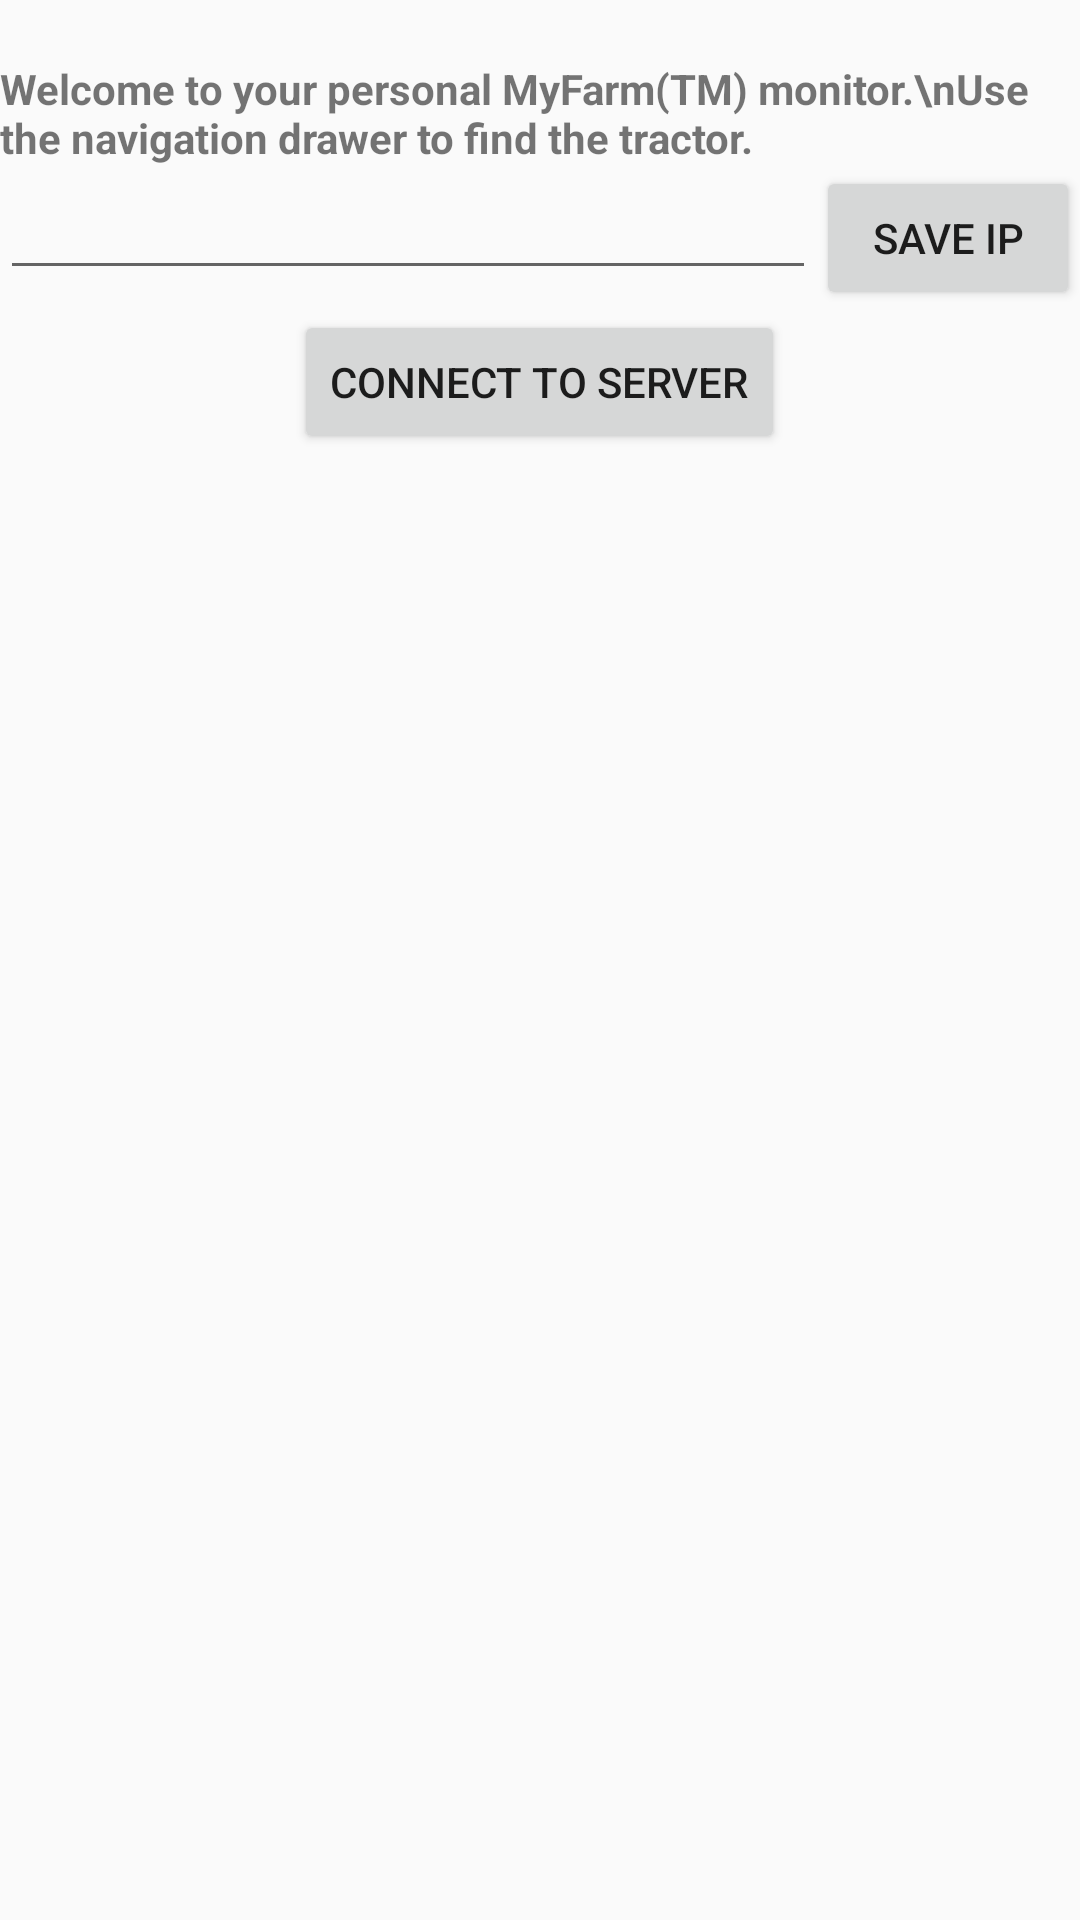

Android layout source for this screen:
<!-- AndroidManifest.xml: application theme AppTheme -->
<!-- res/layout/fragment_start_page.xml -->
<LinearLayout xmlns:android="http://schemas.android.com/apk/res/android"
    xmlns:tools="http://schemas.android.com/tools"
    android:layout_width="match_parent"
    android:layout_height="match_parent"
    android:orientation="vertical"
    tools:context="no.expertsinteams.interstellarfarming.StartPageFragment">


    <ImageView
        android:src="@drawable/interstellar_splash"
        android:layout_width="300dp"
        android:layout_height="wrap_content"
        android:layout_gravity="center_horizontal"
        android:layout_margin="10dp"
        android:adjustViewBounds="true" />

    <TextView
        android:layout_width="wrap_content"
        android:layout_height="wrap_content"
        android:textStyle="bold"
        android:layout_gravity="center_horizontal"
        android:text="Welcome to your personal MyFarm(TM) monitor.\nUse the navigation drawer to find the tractor." />

    <LinearLayout
        android:layout_width="match_parent"
        android:layout_height="wrap_content">

        <EditText
            android:id="@+id/ip_input"
            android:layout_width="0dp"
            android:layout_weight="1"
            android:layout_height="wrap_content" />

        <Button
            android:id="@+id/save_ip"
            android:text="Save ip"
            android:layout_gravity="center_horizontal"
            android:layout_width="wrap_content"
            android:layout_height="wrap_content" />

    </LinearLayout>

    <Button
        android:text="Connect to server"
        android:id="@+id/setupConnection"
        android:layout_gravity="center_horizontal"
        android:layout_width="wrap_content"
        android:layout_height="wrap_content" />

</LinearLayout>
<!-- resources referenced by this layout -->
<resources>
  <style name="AppTheme" parent="Theme.AppCompat.Light.DarkActionBar">
          
          <item name="colorPrimary">@color/colorPrimary</item>
          <item name="colorPrimaryDark">@color/colorPrimaryDark</item>
          <item name="colorAccent">@color/colorAccent</item>
      </style>
      ,
  <!-- not gathered from this repository: default colours our renderer supplied (Android Studio template values) -->
  <color name="colorPrimary">#FF6200EE</color>
  <color name="colorPrimaryDark">#FF3700B3</color>
  <color name="colorAccent">#FF03DAC5</color>
</resources>
